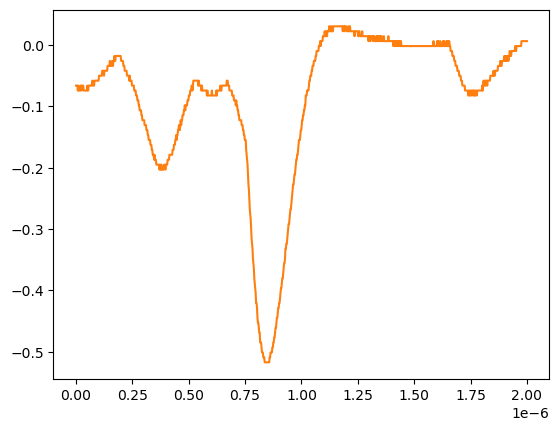

The file beside this chart, header and first rows:
# KEYSIGHT TECHNOLOGIES, MSO-X 3024T, MY58262555, 07.30.2019051434
# time, 1
# 2024-07-24 15:43:49.362677
0.000000000000000000e+00, -6.663320000000000354e-02
2.002002002002001797e-09, -6.663320000000000354e-02
4.004004004004003593e-09, -6.663320000000000354e-02
6.006006006006005804e-09, -6.663320000000000354e-02
8.008008008008007187e-09, -7.467340000000000089e-02
1.001001001001000857e-08, -6.663320000000000354e-02
1.201201201201201161e-08, -7.467340000000000089e-02
1.401401401401401299e-08, -7.467340000000000089e-02
1.601601601601601437e-08, -7.467340000000000089e-02
1.801801801801801741e-08, -7.467340000000000089e-02
2.002002002002001714e-08, -6.663320000000000354e-02
2.202202202202202018e-08, -6.663320000000000354e-02
2.402402402402402322e-08, -7.467340000000000089e-02
2.602602602602602294e-08, -6.663320000000000354e-02
2.802802802802802598e-08, -6.663320000000000354e-02
3.003003003003002571e-08, -6.663320000000000354e-02
3.203203203203202875e-08, -6.663320000000000354e-02
3.403403403403403179e-08, -7.467340000000000089e-02
3.603603603603603482e-08, -7.467340000000000089e-02
3.803803803803803124e-08, -7.467340000000000089e-02
4.004004004004003428e-08, -7.467340000000000089e-02
4.204204204204203732e-08, -7.467340000000000089e-02
4.404404404404404036e-08, -7.467340000000000089e-02
4.604604604604604339e-08, -7.467340000000000089e-02
4.804804804804804643e-08, -7.467340000000000089e-02
5.005005005005004285e-08, -6.663320000000000354e-02
5.205205205205204589e-08, -7.467340000000000089e-02
5.405405405405404893e-08, -7.467340000000000089e-02
5.605605605605605196e-08, -6.663320000000000354e-02
5.805805805805805500e-08, -6.663320000000000354e-02
6.006006006006005142e-08, -6.663320000000000354e-02
6.206206206206205446e-08, -6.663320000000000354e-02
6.406406406406405750e-08, -6.663320000000000354e-02
6.606606606606606053e-08, -6.663320000000000354e-02
6.806806806806806357e-08, -6.663320000000000354e-02
7.007007007007006661e-08, -6.663320000000000354e-02
7.207207207207206965e-08, -5.859299999999999925e-02
7.407407407407407268e-08, -5.859299999999999925e-02
7.607607607607606249e-08, -6.663320000000000354e-02
7.807807807807806552e-08, -6.663320000000000354e-02
8.008008008008006856e-08, -6.663320000000000354e-02
8.208208208208207160e-08, -5.859299999999999925e-02
8.408408408408407464e-08, -5.859299999999999925e-02
8.608608608608607767e-08, -5.859299999999999925e-02
8.808808808808808071e-08, -5.859299999999999925e-02
9.009009009009008375e-08, -5.859299999999999925e-02
9.209209209209208679e-08, -5.859299999999999925e-02
9.409409409409408982e-08, -5.859299999999999925e-02
9.609609609609609286e-08, -5.859299999999999925e-02
9.809809809809808266e-08, -5.859299999999999925e-02
1.001001001001000857e-07, -5.859299999999999925e-02
1.021021021021020887e-07, -5.055280000000000190e-02
1.041041041041040918e-07, -5.055280000000000190e-02
1.061061061061060948e-07, -5.055280000000000190e-02
1.081081081081080979e-07, -5.055280000000000190e-02
1.101101101101101009e-07, -5.055280000000000190e-02
1.121121121121121039e-07, -5.055280000000000190e-02
1.141141141141141070e-07, -5.055280000000000190e-02
... 942 more rows
